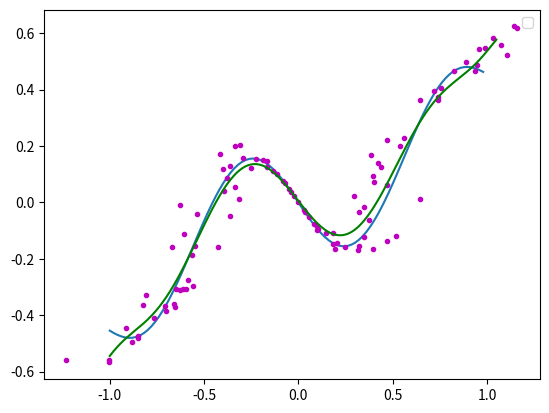

Here is the Python script that generated this plot:
# coding=utf-8

'''
[redacted]
程序:多项式曲线拟合算法
'''
import matplotlib.pyplot as plt
import math
import numpy
import random

fig = plt.figure()
ax = fig.add_subplot(111)

#在这里给出拟合多项式的阶数
order=9

#生成曲线上的各个点
x = numpy.arange(-1,1,0.02)
y = [((a*a-1)*(a*a-1)*(a*a-1)+0.5)*numpy.sin(a*2) for a in x]
#ax.plot(x,y,color='r',linestyle='-',marker='')
#,label="(a*a-1)*(a*a-1)*(a*a-1)+0.5"
plt.plot(x,y)
#生成的曲线上的各个点偏移一下，并放入到xa,ya中去
i=0
xa=[]
ya=[]
for xx in x:
    yy=y[i]
    d=float(random.randint(60,140))/100
    #ax.plot([xx*d],[yy*d],color='m',linestyle='',marker='.')
    i+=1
    xa.append(xx*d)
    ya.append(yy*d)

ax.plot(xa,ya,color='m',linestyle='',marker='.')
#存储从0次到m次的所有冥方和
bigMat=[]
for j in range(0,2*order+1):
    sum=0
    for i in range(0,len(xa)):
        sum+=(xa[i]**j)
    bigMat.append(sum)

#计算线性方程组系数矩阵
matA=[]
for rowNum in range(0,order+1):
    row=bigMat[rowNum:rowNum+order+1]
    matA.append(row)

matA=numpy.array(matA)

matB=[]
for i in range(0,order+1):
    ty=0.0
    for k in range(0,len(xa)):
        ty+=ya[k]*(xa[k]**i)
    matB.append(ty)

matB=numpy.array(matB)

matAA=numpy.linalg.solve(matA,matB)

#画出拟合后的曲线
#print(matAA)
xxa= numpy.arange(-1,1.06,0.01)
yya=[]
for i in range(0,len(xxa)):
    yy=0.0
    for j in range(0,order+1):
        dy=(xxa[i]**j)
        dy*=matAA[j]
        yy+=dy
    yya.append(yy)
ax.plot(xxa,yya,color='g',linestyle='-',marker='')

ax.legend()
plt.show()

